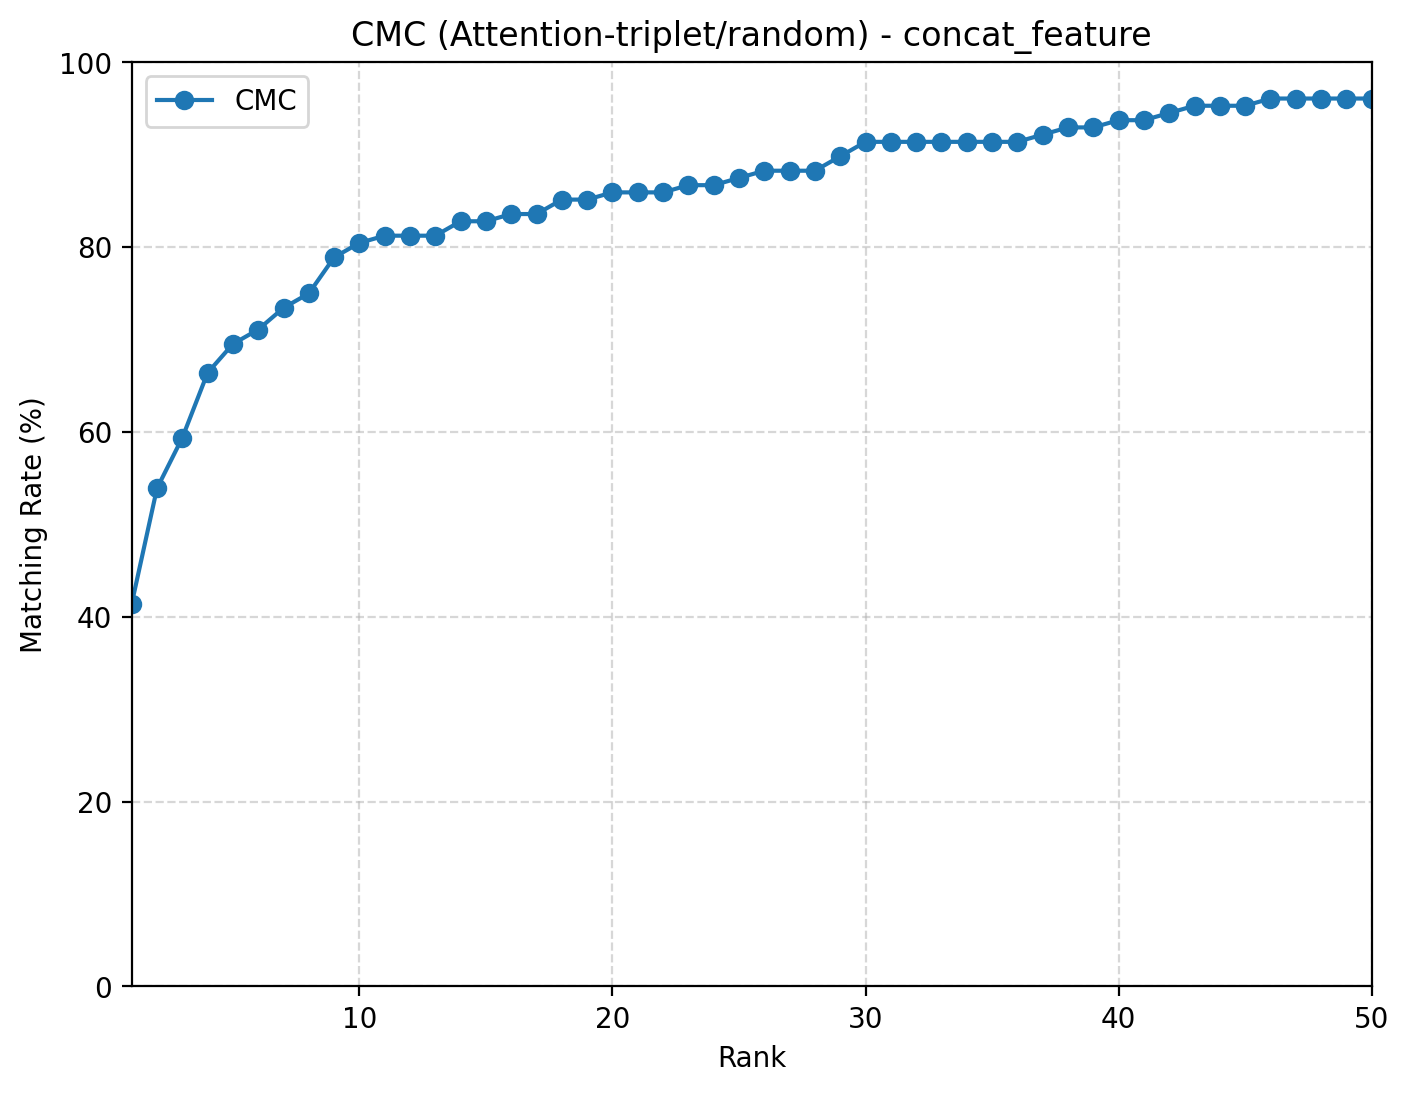

Data behind this chart, as committed beside it:
rank, cmc
1, 0.4141
2, 0.5391
3, 0.5938
4, 0.6641
5, 0.6953
6, 0.7109
7, 0.7344
8, 0.75
9, 0.7891
10, 0.8047
11, 0.8125
12, 0.8125
13, 0.8125
14, 0.8281
15, 0.8281
16, 0.8359
17, 0.8359
18, 0.8516
19, 0.8516
20, 0.8594
21, 0.8594
22, 0.8594
23, 0.8672
24, 0.8672
25, 0.875
26, 0.8828
27, 0.8828
28, 0.8828
29, 0.8984
30, 0.9141
31, 0.9141
32, 0.9141
33, 0.9141
34, 0.9141
35, 0.9141
36, 0.9141
37, 0.9219
38, 0.9297
39, 0.9297
40, 0.9375
41, 0.9375
42, 0.9453
43, 0.9531
44, 0.9531
45, 0.9531
46, 0.9609
47, 0.9609
48, 0.9609
49, 0.9609
50, 0.9609
